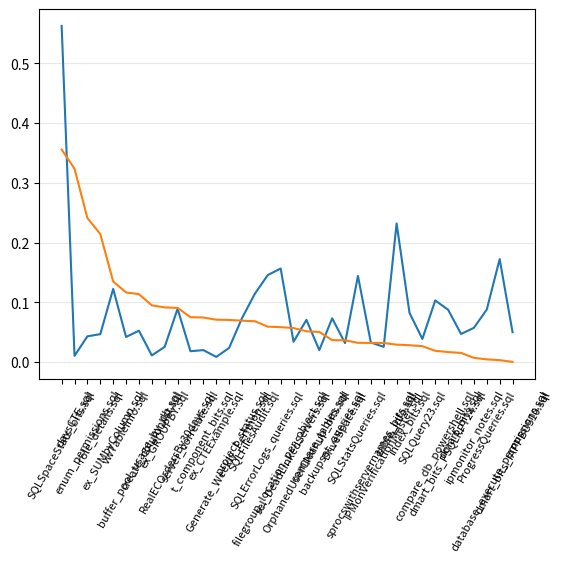

Generate this figure with matplotlib: (Note: this script raises an exception after producing the figure.)
#
# AUTO-GENERATED FILE. DO NOT EDIT
# CodeBuff 1.4.7 'Fri May 06 17:47:03 PDT 2016'
#
import matplotlib.pyplot as plt
import numpy as np

fig = plt.figure()
ax = plt.subplot(111)
labels = ["backupset_queries.sql", "buffer_pool_usage_by_db.sql", "compare_db_powershell.sql", "compare_tables.sql", "create_columnlist.sql", "database_execute_permissions.sql", "daysCTE.sql", "dmart_bits.sql", "dmart_bits_IAPPBO510.sql", "dmart_bits_PSQLRPT24.sql", "DriveSpace.sql", "enum_permissions.sql", "ex_CTEExample.sql", "ex_GROUPBY.sql", "ex_SUMbyColumn.sql", "filegroup_location_per_object.sql", "Generate_Weekly_Perfmon.sql", "index_bits.sql", "ipmonitor_notes.sql", "IPMonVerificationMaster.sql", "OrphanedUserCleanup_bits.sql", "ProgressQueries.sql", "project_status.sql", "RealECOrdersBy30days.sql", "role_details.sql", "sel_DeadLinkedServers.sql", "server_correlate.sql", "sprocswithservernames_bits.sql", "SQLErrorLogs_queries.sql", "SQLFilesAudit.sql", "SQLQuery23.sql", "SQLSpaceStats_bits.sql", "SQLStatsQueries.sql", "t_component_bits.sql", "table_info.sql", "vwTableInfo.sql"]
N = len(labels)

featureIndexes = range(0,N)
tsql_noisy_self = [0.073255815, 0.05244216, 0.10313076, 0.02, 0.011173184, 0.17230274, 0.010526316, 0.047052603, 0.049968373, 0.08751846, 0.03172738, 0.04309657, 0.008626888, 0.025487257, 0.12247839, 0.1565762, 0.023715414, 0.08240582, 0.05729546, 0.025501, 0.07061069, 0.08794887, 0.07347973, 0.089143865, 0.046723645, 0.033962265, 0.018162947, 0.032731377, 0.14559068, 0.11440292, 0.03872387, 0.56251436, 0.14414854, 0.020041596, 0.23192444, 0.04203233]
tsql_noisy_corpus = [0.109985866, 0.16608825, 0.12200737, 0.07037643, 0.10614525, 0.17552336, 0.3340336, 0.062386747, 0.05028463, 0.10427206, 0.06815511, 0.2840024, 0.07953773, 0.11694153, 0.257329, 0.21503131, 0.0942029, 0.1106176, 0.064336, 0.057424765, 0.122137405, 0.08343195, 0.14273648, 0.17985013, 0.26104242, 0.09090909, 0.093233086, 0.064772725, 0.20481928, 0.18277119, 0.06534653, 0.20692399, 0.11194229, 0.09463608, 0.20274852, 0.15860656]
tsql_noisy_diff = np.abs(np.subtract(tsql_noisy_self, tsql_noisy_corpus))

all = zip(tsql_noisy_self, tsql_noisy_corpus, tsql_noisy_diff, labels)
all = sorted(all, key=lambda x : x[2], reverse=True)
tsql_noisy_self, tsql_noisy_corpus, tsql_noisy_diff, labels = zip(*all)

ax.plot(featureIndexes, tsql_noisy_self, label="tsql_noisy_self")
#ax.plot(featureIndexes, tsql_noisy_corpus, label="tsql_noisy_corpus")
ax.plot(featureIndexes, tsql_noisy_diff, label="tsql_noisy_diff")
ax.set_xticklabels(labels, rotation=60, fontsize=8)
plt.xticks(featureIndexes, labels, rotation=60)
ax.yaxis.grid(True, linestyle='-', which='major', color='lightgrey', alpha=0.5)

ax.text(1, .25, 'median $f$ self edit-distance = %5.3f' % np.median(antlr_self))

ax.set_xlabel("File Name")
ax.set_ylabel("Edit Distance")
ax.set_title("Difference between Formatting File $f$ with Training=$f$ and Training=$f$+Corpus")
plt.legend()
plt.tight_layout()
fig.savefig("images/tsql_noisy_one_file_capture.pdf", format='pdf')
plt.show()
